Image classification data set "Dataset_correctly_classified_E" (madebynanditaaa/bacnet-flask on GitHub). Class labels (8): Clostridium perfringens, Enterococcus faecalis, Enterococcus faecium, Escherichia coli, Listeria monocytogenes, Proteus, Pseudomonas aeruginosa, Staphylococcus aureus.

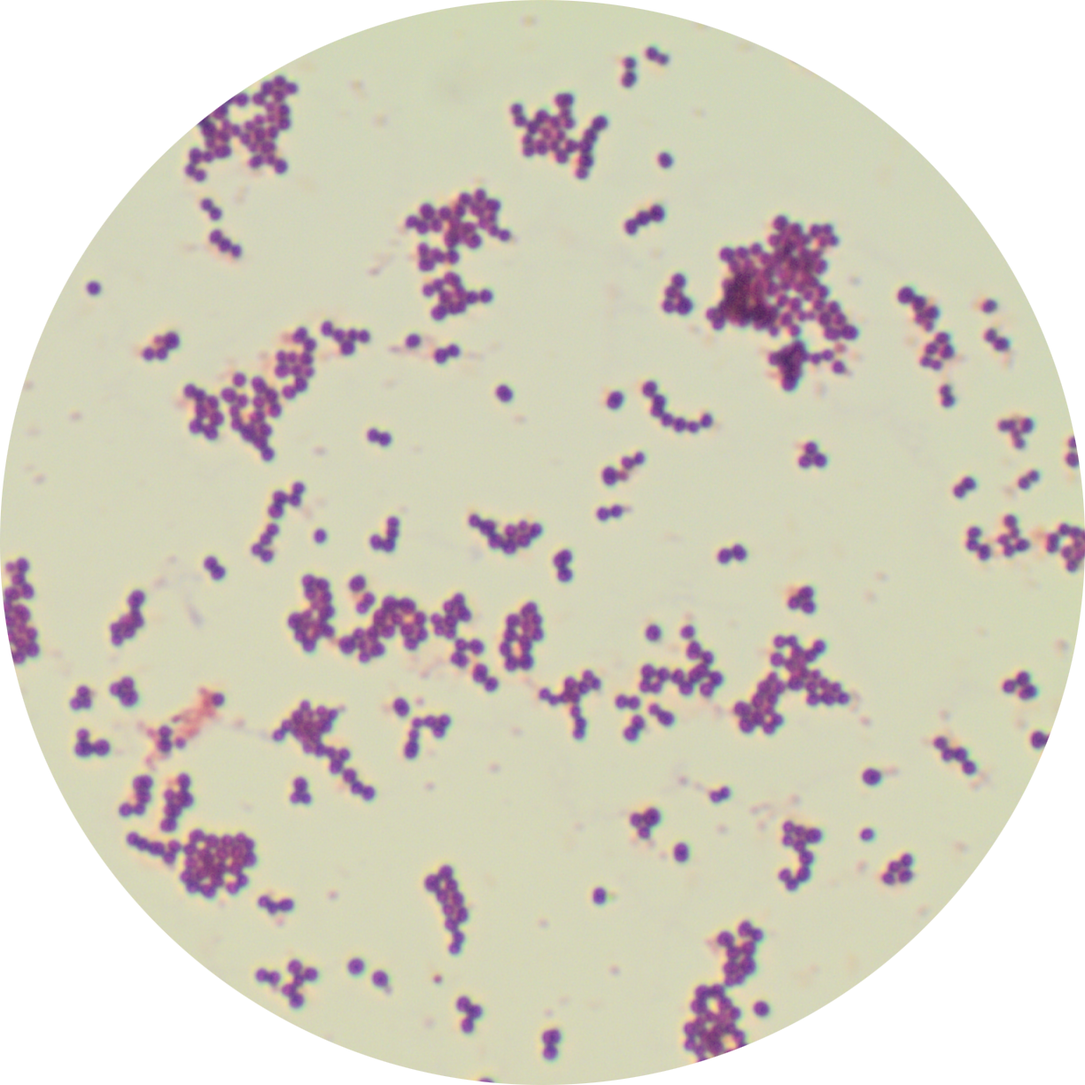
Label: Staphylococcus aureus

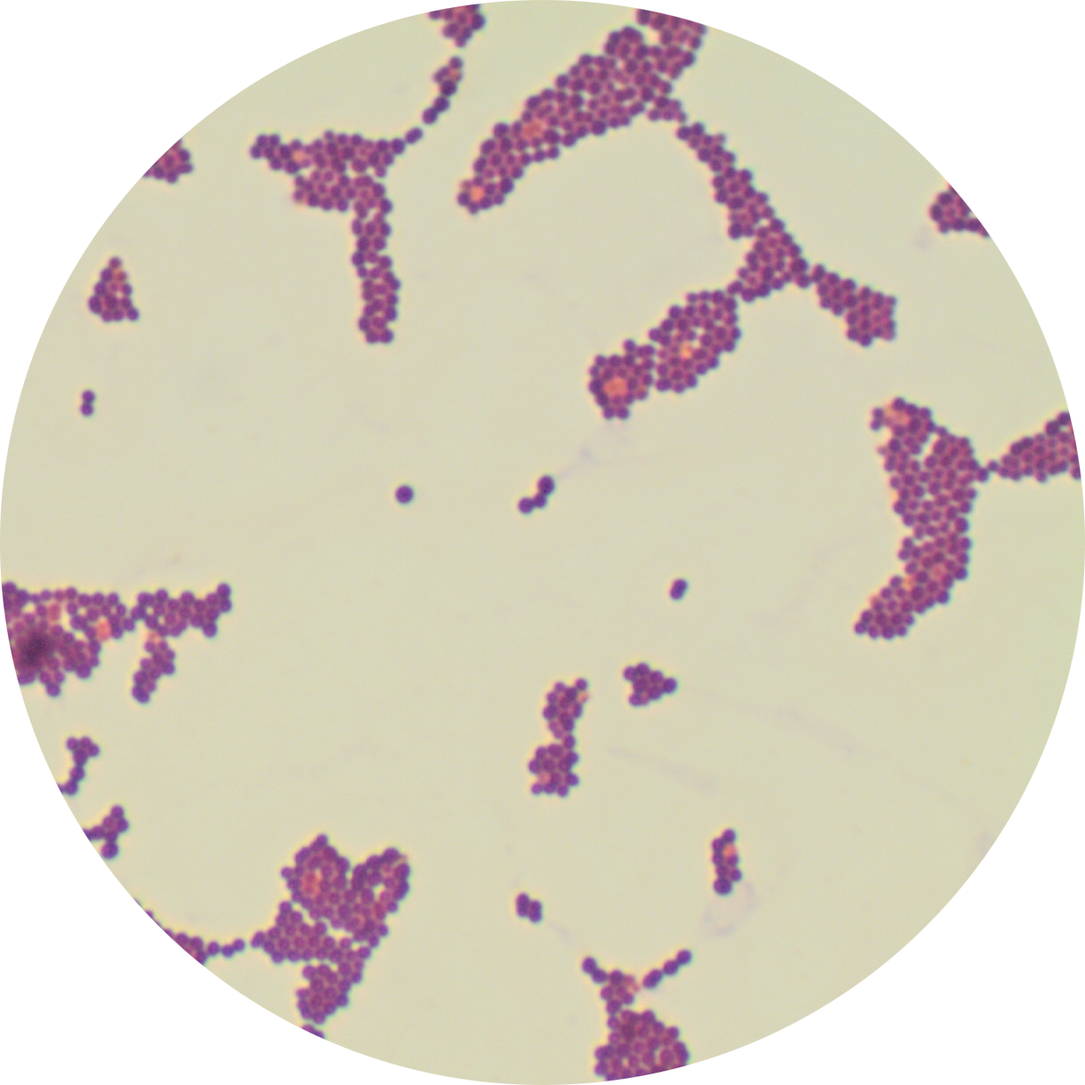
Label: Enterococcus faecium

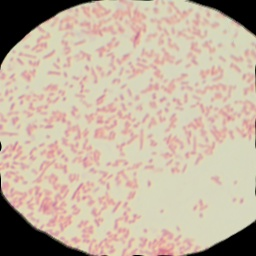
Label: Proteus

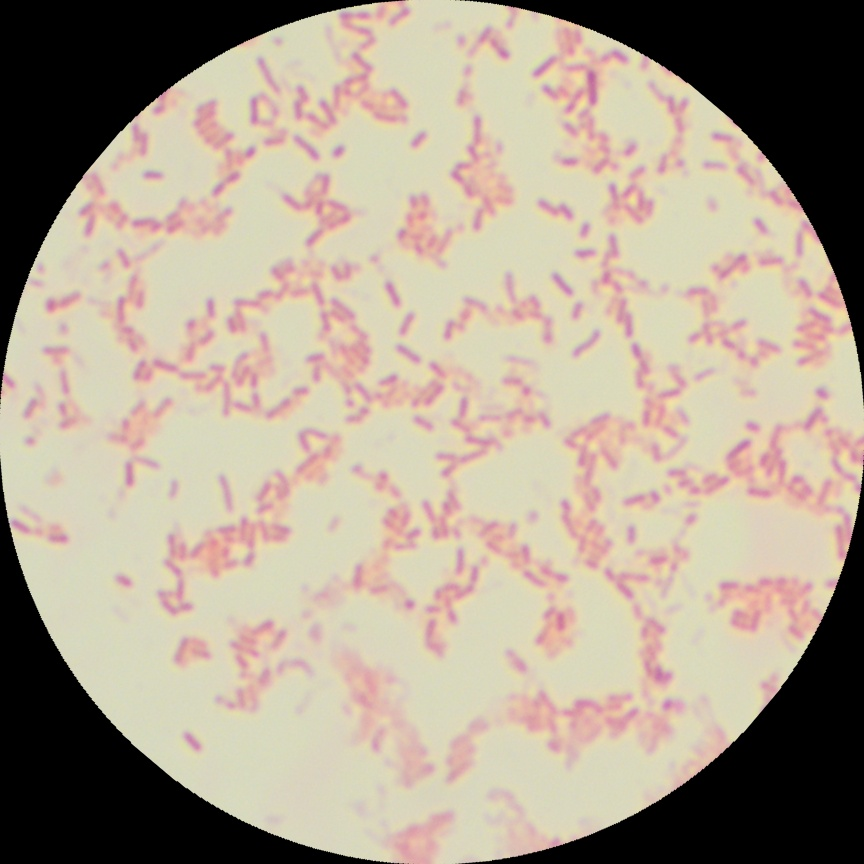
Label: Pseudomonas aeruginosa

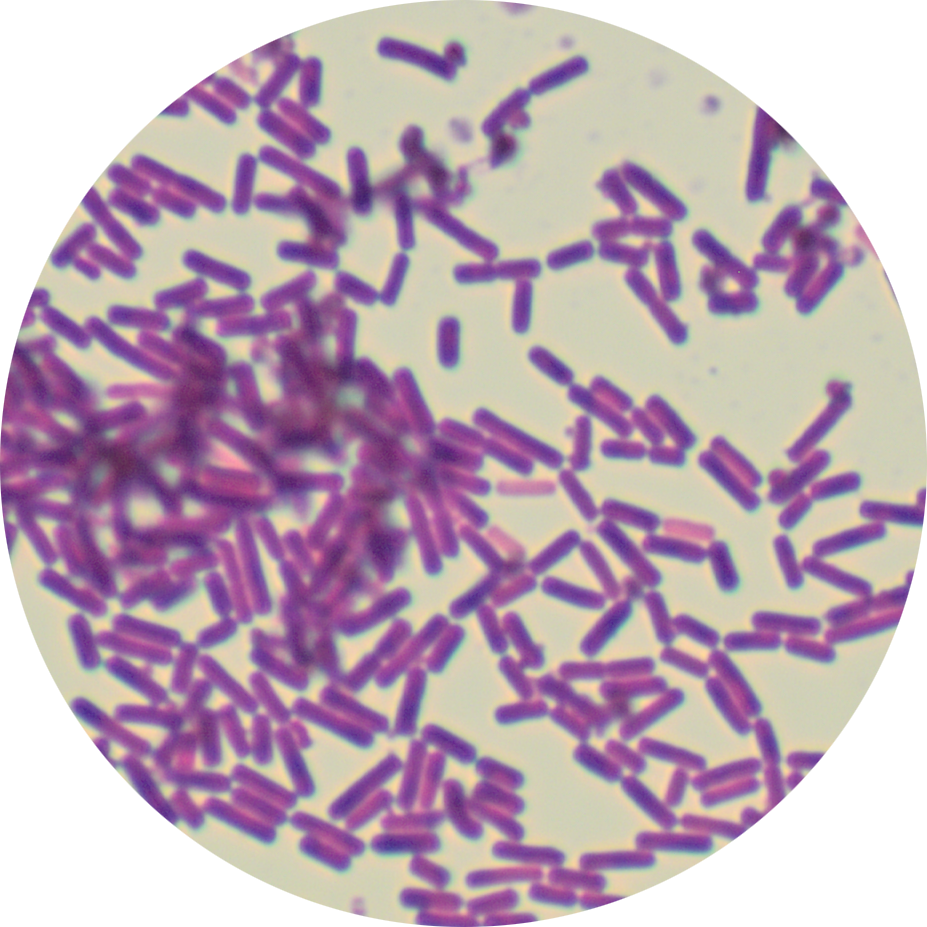
Label: Clostridium perfringens

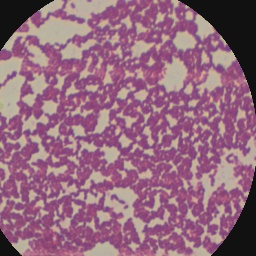
Label: Listeria monocytogenes
